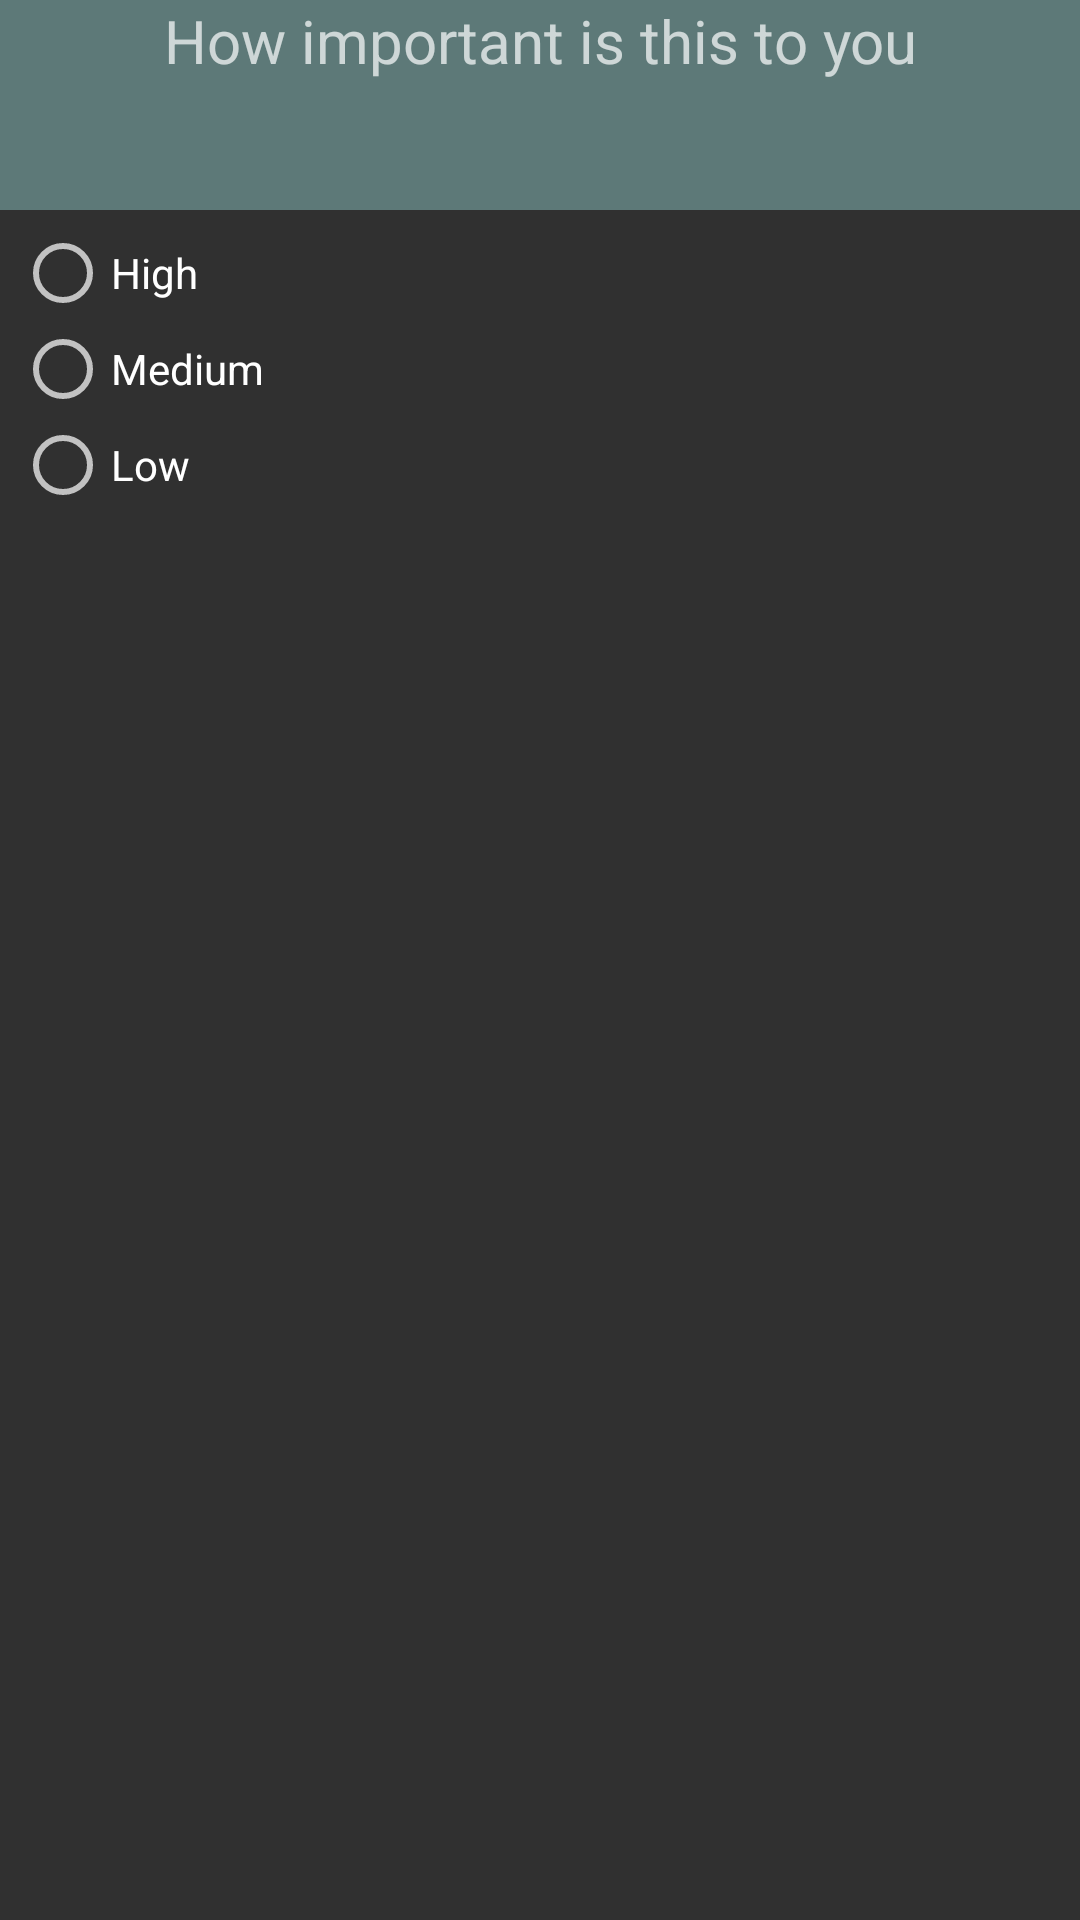

Layout XML and referenced resources for this Android screen:
<!-- AndroidManifest.xml: application theme AppTheme2 -->
<!-- res/layout/priority_dialog_layout.xml -->
<?xml version="1.0" encoding="utf-8"?>
<RelativeLayout xmlns:android="http://schemas.android.com/apk/res/android"
    android:layout_width="match_parent"
    android:layout_height="wrap_content">

    <TextView
        android:textSize="20sp"
        android:background="@color/colorPrimary2"
        android:id="@+id/textView"
        android:textAlignment="center"
        android:layout_width="match_parent"
        android:layout_height="70dp"
        android:layout_alignParentTop="true"
        android:layout_centerHorizontal="true"
        android:text="@string/how_important_is_this_to_you" />

    <RadioGroup
        android:layout_margin="5dp"
        android:orientation="vertical"
        android:layout_below="@id/textView"
        android:id="@+id/priority_radio_group"
        android:layout_width="wrap_content"
        android:layout_height="wrap_content">

        <RadioButton
            android:text="@string/high"
            android:layout_width="wrap_content"
            android:layout_height="wrap_content"
            android:id="@+id/priority_high"/>

        <RadioButton
            android:id="@+id/priority_medium"
            android:text="@string/medium_"
            android:layout_width="wrap_content"
            android:layout_height="wrap_content"/>

        <RadioButton
            android:id="@+id/priority_low"
            android:text="@string/low"
            android:layout_width="wrap_content"
            android:layout_height="wrap_content"/>

    </RadioGroup>
</RelativeLayout>
<!-- resources referenced by this layout -->
<resources>
  <color name="colorPrimary2">#5d7978</color>
  <string name="high">High</string>
  <string name="how_important_is_this_to_you">How important is this to you</string>
  <string name="low">Low</string>
  <string name="medium_">Medium</string>
  <style name="AppTheme2" parent="Theme.AppCompat">
          <item name="colorPrimary">@color/colorPrimary2</item>
          <item name="colorPrimaryDark">@color/colorPrimaryDark2</item>
          <item name="colorAccent">@color/colorAccent2</item>
          <item name="actionModeStyle">@style/contextMenuStyle</item>
      </style>
  <color name="colorPrimaryDark2">#506867</color>
  <color name="colorAccent2">#9dfce7</color>
  <style name="contextMenuStyle" parent="Widget.AppCompat.ActionMode">
          <item name="background">@color/context_mode_color</item>
          <item name="android:title">Select</item>
      </style>
  <color name="context_mode_color">#739694</color>
</resources>
